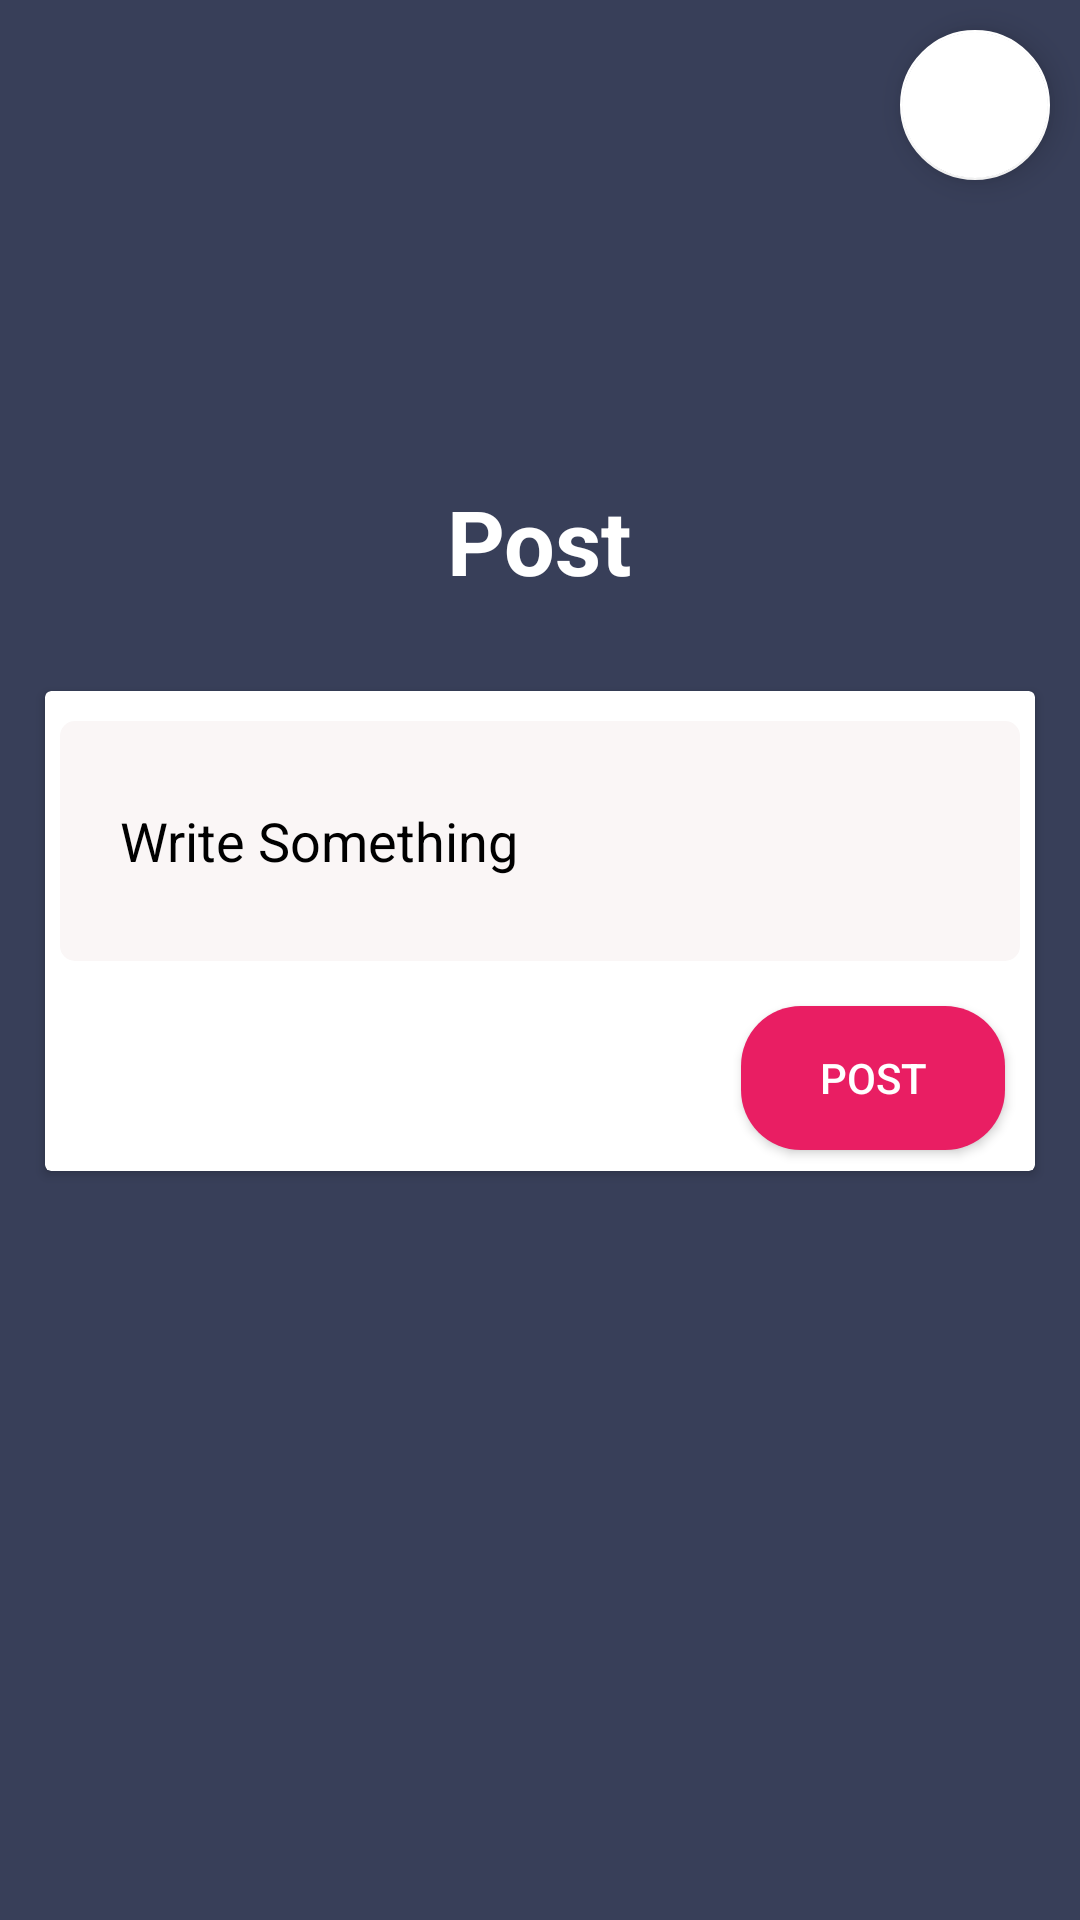

Layout XML and referenced resources for this Android screen:
<!-- AndroidManifest.xml: application theme AppTheme -->
<!-- res/layout/fancy_post_layout.xml -->
<?xml version="1.0" encoding="utf-8"?>
<LinearLayout xmlns:android="http://schemas.android.com/apk/res/android"
    android:layout_width="match_parent"
    android:layout_height="match_parent"
    xmlns:app="http://schemas.android.com/apk/res-auto"
    android:orientation="vertical"
    android:background="@color/colorPrimaryDark">

    <android.support.design.widget.FloatingActionButton
        android:layout_width="50dp"
        android:layout_height="50dp"
        android:src="@drawable/close"
        android:layout_gravity="right"
        app:backgroundTint="#ffffff"
        android:layout_marginTop="10dp"
        android:layout_marginRight="10dp"
        android:id="@+id/fancy_btn_close"/>


    <TextView
        android:layout_width="wrap_content"
        android:layout_height="wrap_content"
        android:layout_marginTop="100dp"
        android:gravity="center"
        android:layout_gravity="center"
        android:text="Post"
        android:textSize="30dp"
        android:textStyle="bold"
        android:textColor="#fff"
        android:fontFamily="sans-serif"
        android:id="@+id/tv"/>


    <android.support.v7.widget.CardView
        android:layout_width="330dp"
        android:layout_height="160dp"
        android:layout_gravity="center"
        android:layout_marginTop="30dp"
        >

        <LinearLayout
            android:layout_width="match_parent"
            android:layout_height="match_parent"
            android:orientation="vertical">


            <EditText
                android:layout_gravity="center"
                android:layout_width="320dp"
                android:layout_height="80dp"
                android:textColor="#000"
                android:hint="Write Something"
                android:drawableLeft="@drawable/pen2"
                android:textColorHint="#000"
                android:drawablePadding="20dp"
                android:background="@drawable/post_edittext2"
                android:id="@+id/fancy_edittext"
                android:layout_marginTop="10dp"
                />

            <Button
                android:layout_width="wrap_content"
                android:layout_height="wrap_content"
                android:layout_gravity="right"
                android:background="@drawable/post_btn"
                android:layout_marginRight="10dp"
                android:layout_marginTop="15dp"
                android:text="Post"
                android:textColor="#fff"
                android:id="@+id/fancy_btn_Post"/>

        </LinearLayout>

    </android.support.v7.widget.CardView>

</LinearLayout>
<!-- resources referenced by this layout -->
<resources>
  <color name="colorPrimaryDark">#383f59</color>
  <!-- drawable post_btn (drawable) -->
  <?xml version="1.0" encoding="utf-8"?>
  <shape xmlns:android="http://schemas.android.com/apk/res/android">
  
      <corners android:radius="20dp"/>
      <solid android:color="@color/pink2"/>
  </shape>
  <!-- drawable post_edittext2 (drawable-mdpi) -->
  <?xml version="1.0" encoding="utf-8"?>
  <shape xmlns:android="http://schemas.android.com/apk/res/android">
  
      <corners android:radius="5dp"/>
      <solid android:color="#faf6f6"/>
      <padding android:left="20dp" />
  
  </shape>
  <style name="AppTheme" parent="Theme.AppCompat.Light.NoActionBar">
          
          <item name="colorPrimary">@color/colorPrimary</item>
          <item name="colorPrimaryDark">@color/colorPrimaryDark</item>
          <item name="colorAccent">@color/colorAccent</item>
          <item name="android:progressTint">@color/white</item>
      </style>
  <color name="pink2">#e91e63</color>
  <color name="colorPrimary">#23283a</color>
  <color name="colorAccent">#FF4081</color>
  <!-- not gathered from this repository: default colours our renderer supplied (Android Studio template values) -->
  <color name="white">#FFFFFFFF</color>
</resources>
